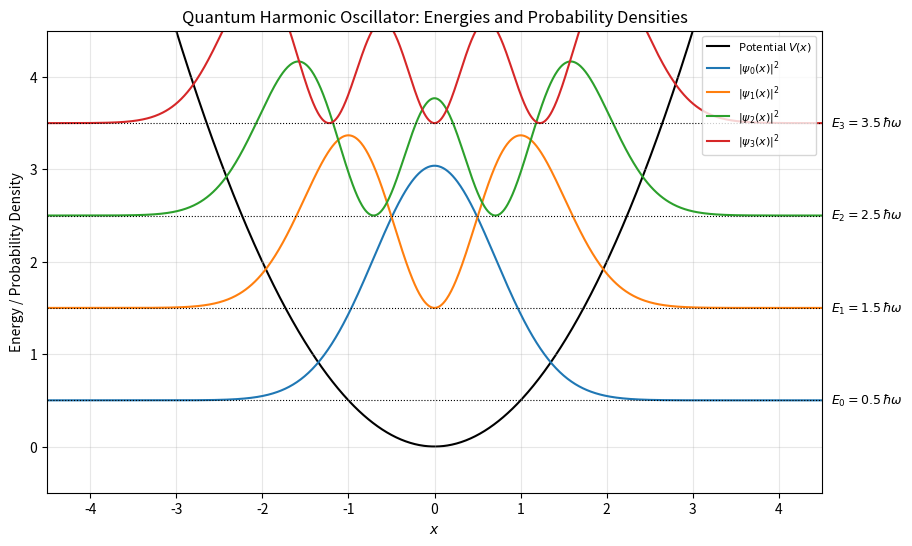

Python code for this plot:
# -*- coding: utf-8 -*-
"""Quantum Harmonic Oscillator.ipynb

Automatically generated by Colab.

Original file is located at
    https://colab.research.google.com/<link-removed>
"""

import numpy as np
import matplotlib.pyplot as plt
from scipy.special import eval_hermite
from math import factorial, sqrt, pi

# ----------------------------------------------------
# PARAMETERS (in natural units where ħ = m = ω = 1)
# ----------------------------------------------------
hbar = 1.0
m = 1.0
omega = 1.0
alpha = np.sqrt(m * omega / hbar)  # Scaling factor
x_min, x_max = -4.5, 4.5           # Range for x
N = 1000                           # Number of grid points
x = np.linspace(x_min, x_max, N)

# ----------------------------------------------------
# POTENTIAL FUNCTION: V(x) = (1/2) m ω² x²
# ----------------------------------------------------
def potential(x):
    return 0.5 * m * omega**2 * x**2

# ----------------------------------------------------
# HERMITE-GAUSSIAN WAVEFUNCTION ψₙ(x)
# ----------------------------------------------------
def wavefunction(n, x):
    """
    Compute the normalized wavefunction for the nth energy level.
    ψₙ(x) = N * Hₙ(x) * exp(-x² / 2)
    where N = (1 / sqrt(2ⁿ n! √π))
    """
    norm = 1 / np.sqrt(2**n * factorial(n) * sqrt(pi))
    Hn = eval_hermite(n, x)  # Hermite polynomial
    psi = norm * np.exp(-0.5 * x**2) * Hn
    return psi

# ----------------------------------------------------
# ENERGY LEVELS: Eₙ = (n + 1/2) ħω
# ----------------------------------------------------
def energy(n):
    return (n + 0.5) * hbar * omega

# ----------------------------------------------------
# PLOT POTENTIAL, WAVEFUNCTIONS, AND ENERGY LEVELS
# ----------------------------------------------------
def plot_combined_diagram(max_n=3):
    plt.figure(figsize=(10, 6))
    V = potential(x)

    # Plot potential
    plt.plot(x, V, 'k-', label="Potential $V(x)$", zorder=1)

    # Plot each energy level and corresponding |ψₙ(x)|²
    for n in range(max_n + 1):
        psi = wavefunction(n, x)
        prob_density = psi**2
        E_n = energy(n)

        # Scale the wavefunctions for visualization
        scale = 0.5 * (x_max - x_min) / max(prob_density.max(), 1)
        plt.plot(x, scale * prob_density + E_n, label=f"$|\\psi_{n}(x)|^2$", zorder=2)

        # Draw horizontal energy line
        plt.axhline(E_n, color="black", linestyle="dotted", linewidth=0.8)
        plt.text(x_max + 0.1, E_n, f"$E_{n} = {E_n:.1f}\\,\\hbar\\omega$", fontsize=9, va="center")

    # Labels and formatting
    plt.title("Quantum Harmonic Oscillator: Energies and Probability Densities")
    plt.xlabel("$x$")
    plt.ylabel("Energy / Probability Density")
    plt.legend(loc="upper right", fontsize=8)
    plt.grid(alpha=0.3)
    plt.xlim(x_min, x_max)
    plt.ylim(-0.5, energy(max_n) + 1)
    plt.show()

# ----------------------------------------------------
# RUN THE PLOT
# ----------------------------------------------------
plot_combined_diagram(max_n=3)